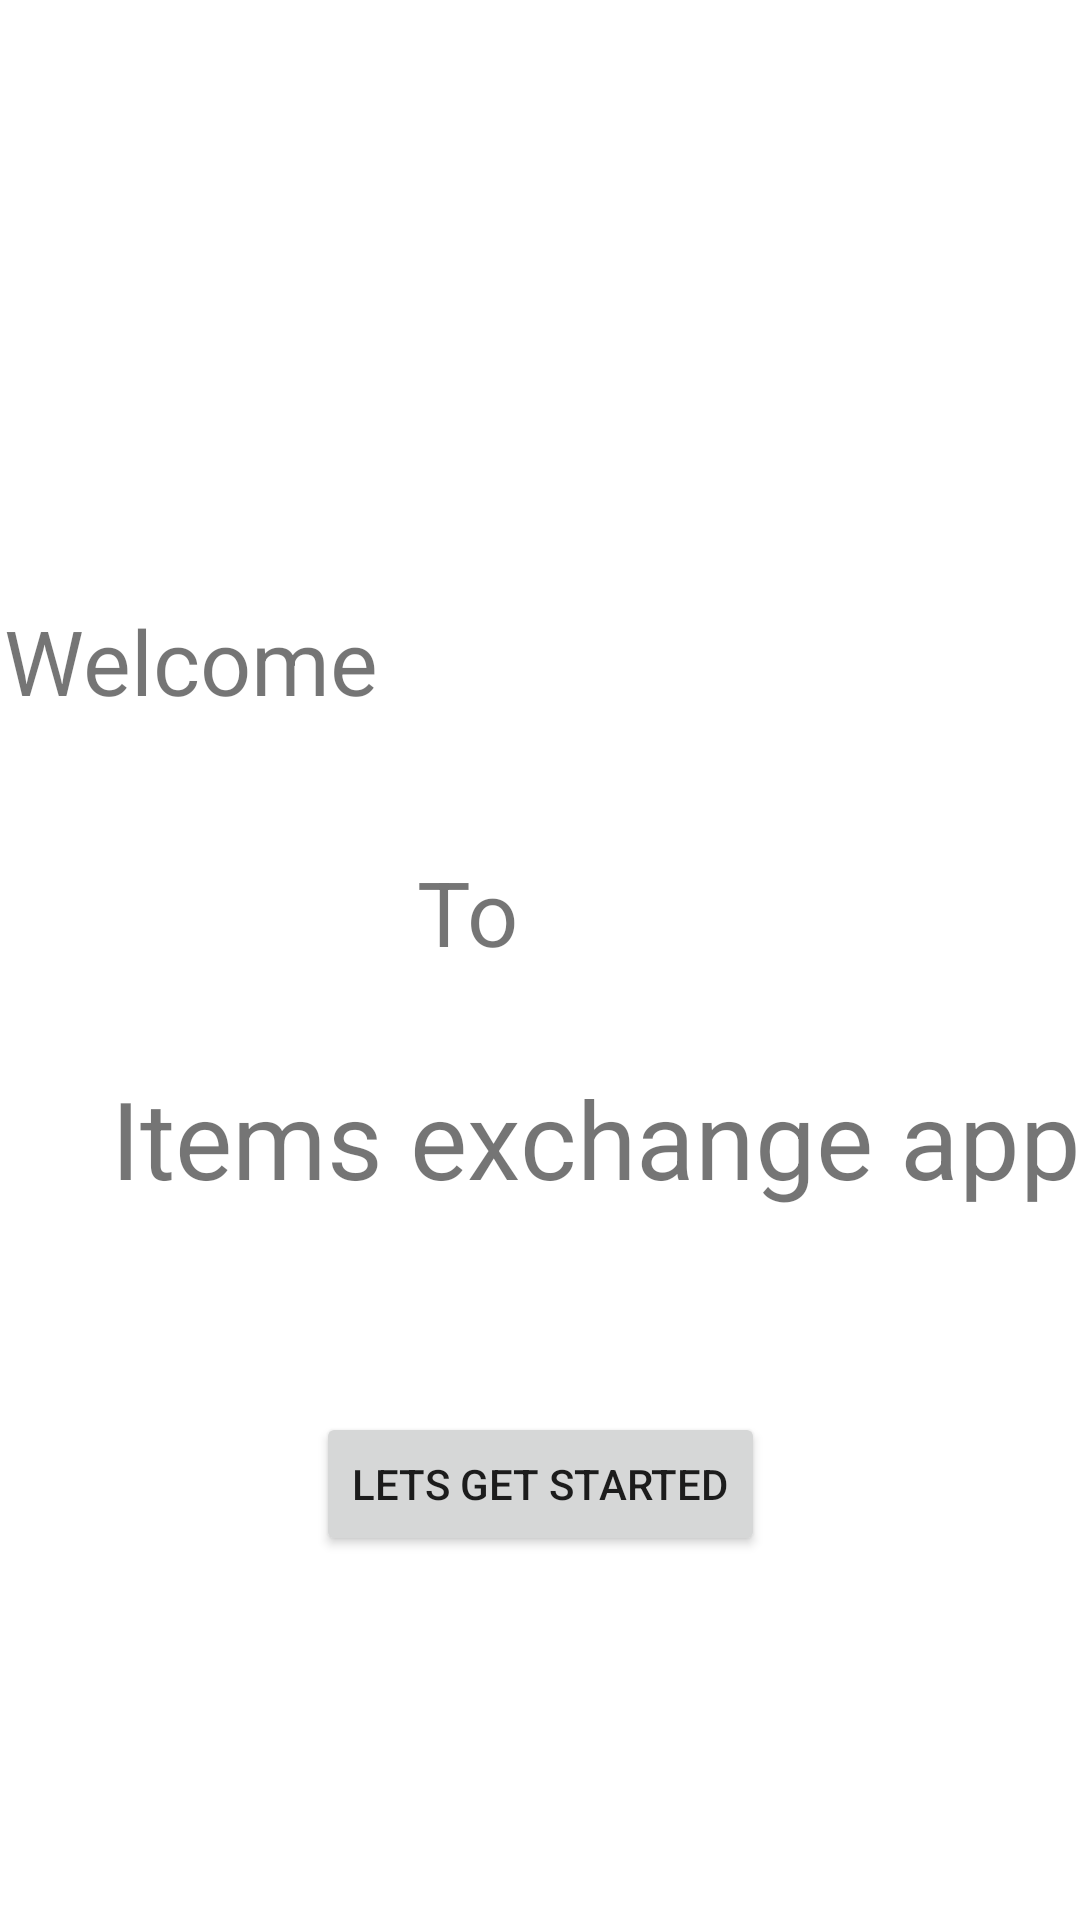

Write the Android layout XML for this screen, with the resource values it uses.
<!-- AndroidManifest.xml: application theme Theme.MyNewApplication -->
<!-- res/layout/home_page.xml -->
<?xml version="1.0" encoding="utf-8"?>
<androidx.constraintlayout.widget.ConstraintLayout
    xmlns:android="http://schemas.android.com/apk/res/android"
    xmlns:app="http://schemas.android.com/apk/res-auto"
    xmlns:tools="http://schemas.android.com/tools"
    android:layout_width="match_parent"
    android:layout_height="match_parent">

    <TextView
        android:id="@+id/new_text"
        android:layout_width="345dp"
        android:layout_height="49dp"
        android:gravity="right"
        android:text="@string/app_name"
        android:textSize="36sp"
        app:layout_constraintBottom_toBottomOf="parent"
        app:layout_constraintEnd_toEndOf="parent"
        app:layout_constraintHorizontal_bias="1.0"
        app:layout_constraintStart_toStartOf="parent"
        app:layout_constraintTop_toBottomOf="@+id/home_page_text_sec"
        app:layout_constraintVertical_bias="0.11" />


    <TextView
        android:id="@+id/home_page_text"
        android:layout_width="317dp"
        android:layout_height="42dp"
        android:layout_marginTop="200dp"
        android:text="@string/home_page_welcome"
        android:textSize="30sp"
        app:layout_constraintEnd_toEndOf="parent"
        app:layout_constraintHorizontal_bias="0.031"
        app:layout_constraintStart_toStartOf="parent"
        app:layout_constraintTop_toTopOf="parent" />

    <TextView
        android:id="@+id/home_page_text_sec"
        android:layout_width="223dp"
        android:layout_height="44dp"
        android:layout_marginTop="40dp"
        android:gravity="center"
        android:text="@string/home_page_welcome_sec"
        android:textSize="30sp"
        app:layout_constraintEnd_toEndOf="parent"
        app:layout_constraintHorizontal_bias="0.324"
        app:layout_constraintStart_toStartOf="parent"
        app:layout_constraintTop_toBottomOf="@+id/home_page_text" />

    <Button
        android:id="@+id/home_page_start_button"
        android:layout_width="wrap_content"
        android:layout_height="wrap_content"
        android:text="@string/home_page_start_button"
        app:layout_constraintBottom_toBottomOf="parent"
        app:layout_constraintEnd_toEndOf="parent"
        app:layout_constraintStart_toStartOf="parent"
        app:layout_constraintTop_toTopOf="parent"
        app:layout_constraintVertical_bias="0.795" />

    <TextView
        android:id="@+id/pythonTry"
        android:layout_width="wrap_content"
        android:layout_height="wrap_content"
        android:layout_marginTop="116dp"
        android:text=""
        app:layout_constraintEnd_toEndOf="parent"
        app:layout_constraintHorizontal_bias="0.473"
        app:layout_constraintStart_toStartOf="parent"
        app:layout_constraintTop_toTopOf="parent" />
</androidx.constraintlayout.widget.ConstraintLayout>
<!-- resources referenced by this layout -->
<resources>
  <string name="app_name">Items exchange app</string>
  <string name="home_page_start_button"> Lets get started </string>
  <string name="home_page_welcome"> Welcome </string>
  <string name="home_page_welcome_sec"> To</string>
  <style name="Theme.MyNewApplication" parent="Theme.MaterialComponents.DayNight.DarkActionBar">
          
          <item name="colorPrimary">@color/lightBlue</item>
          <item name="colorPrimaryVariant">@color/darkBlue</item>
          <item name="colorOnPrimary">@color/white</item>
          <item name="colorAccent">@color/colorAccent</item>
          <item name="colorPrimaryDark">@color/darkBlue</item>
  
          
          <item name="colorSecondary">@color/teal_200</item>
          <item name="colorSecondaryVariant">@color/teal_700</item>
          <item name="colorOnSecondary">@color/black</item>
          
          <item name="android:statusBarColor" tools:targetApi="l">?attr/colorPrimaryVariant</item>
          
      </style>
  <color name="lightBlue">#12EDED</color>
  <color name="darkBlue">#26435A</color>
  <color name="white">#FFFFFFFF</color>
  <color name="teal_200">#FF03DAC5</color>
  <color name="teal_700">#FF018786</color>
  <color name="black">#FF000000</color>
  <!-- not gathered from this repository: default colours our renderer supplied (Android Studio template values) -->
  <color name="colorAccent">#FF03DAC5</color>
</resources>
